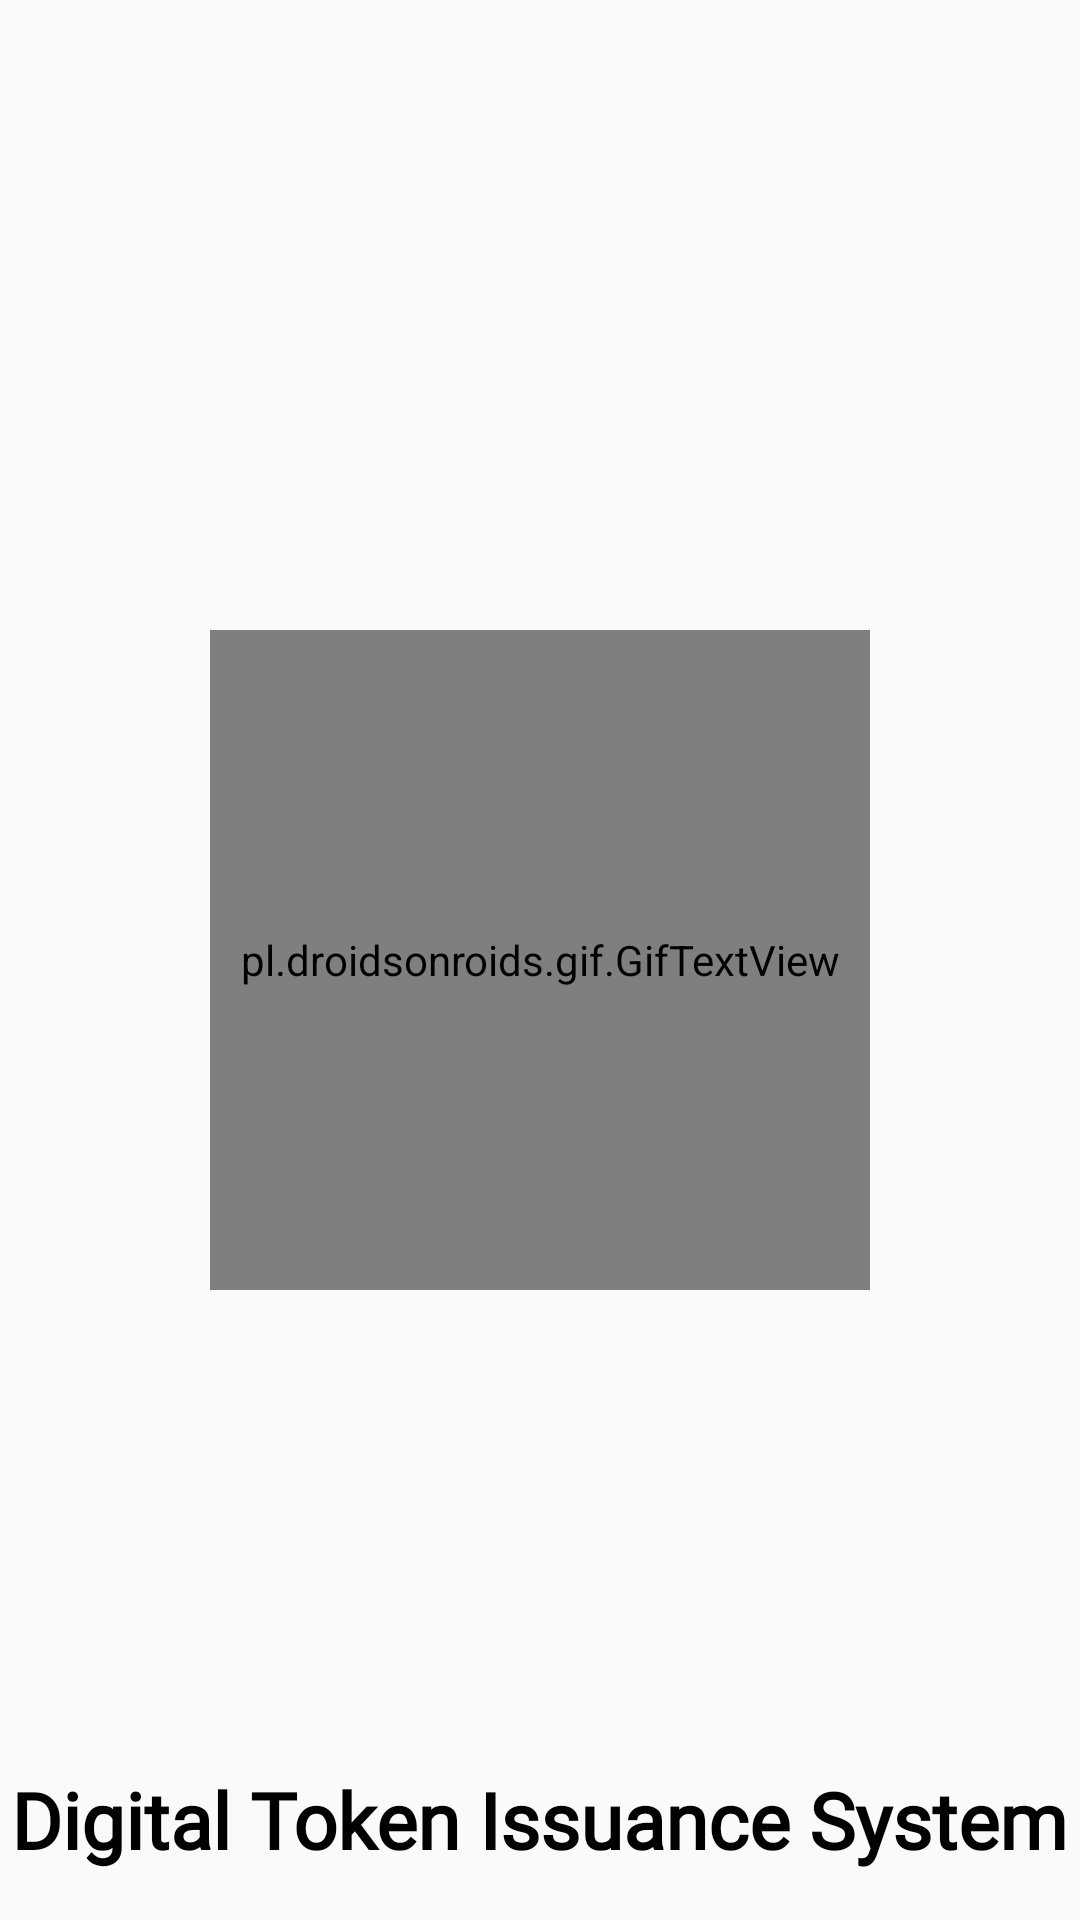

Write the Android layout XML for this screen, with the resource values it uses.
<!-- AndroidManifest.xml: application theme AppTheme -->
<!-- res/layout/activity_splashscreen.xml -->
<?xml version="1.0" encoding="utf-8"?>
<RelativeLayout
    xmlns:android="http://schemas.android.com/apk/res/android"
    xmlns:app="http://schemas.android.com/apk/res-auto"
    xmlns:tools="http://schemas.android.com/tools"
    android:layout_width="match_parent"
    android:layout_height="match_parent"
    tools:context=".Splashscreen">

    <pl.droidsonroids.gif.GifTextView
        android:layout_width="220dp"
        android:layout_height="220dp"
        android:layout_marginTop="208dp"
        android:background="@drawable/token"
        android:layout_centerInParent="true"/>

    <TextView
        android:layout_width="wrap_content"
        android:layout_height="wrap_content"
        android:layout_marginBottom="16dp"
        android:fontFamily="@font/arima_madurai_bold"
        android:text="Digital Token Issuance System"
        android:textColor="@color/black"
        android:textSize="26dp"
        android:textStyle="bold"
        android:layout_alignParentBottom="true"
        android:layout_centerHorizontal="true"/>

</RelativeLayout>
<!-- resources referenced by this layout -->
<resources>
  <!-- drawable token: gif bitmap (drawable-v24, 37680 bytes) -->
  <style name="AppTheme" parent="Theme.AppCompat.Light.DarkActionBar">
          
          <item name="colorPrimary">#F6473A</item>
          <item name="colorPrimaryDark">#F6473A</item>
          <item name="colorAccent">@color/teal_200</item>
      </style>
  <!-- not gathered from this repository: default colours our renderer supplied (Android Studio template values) -->
  <color name="teal_200">#FF03DAC5</color>
  <color name="black">#FF000000</color>
</resources>
